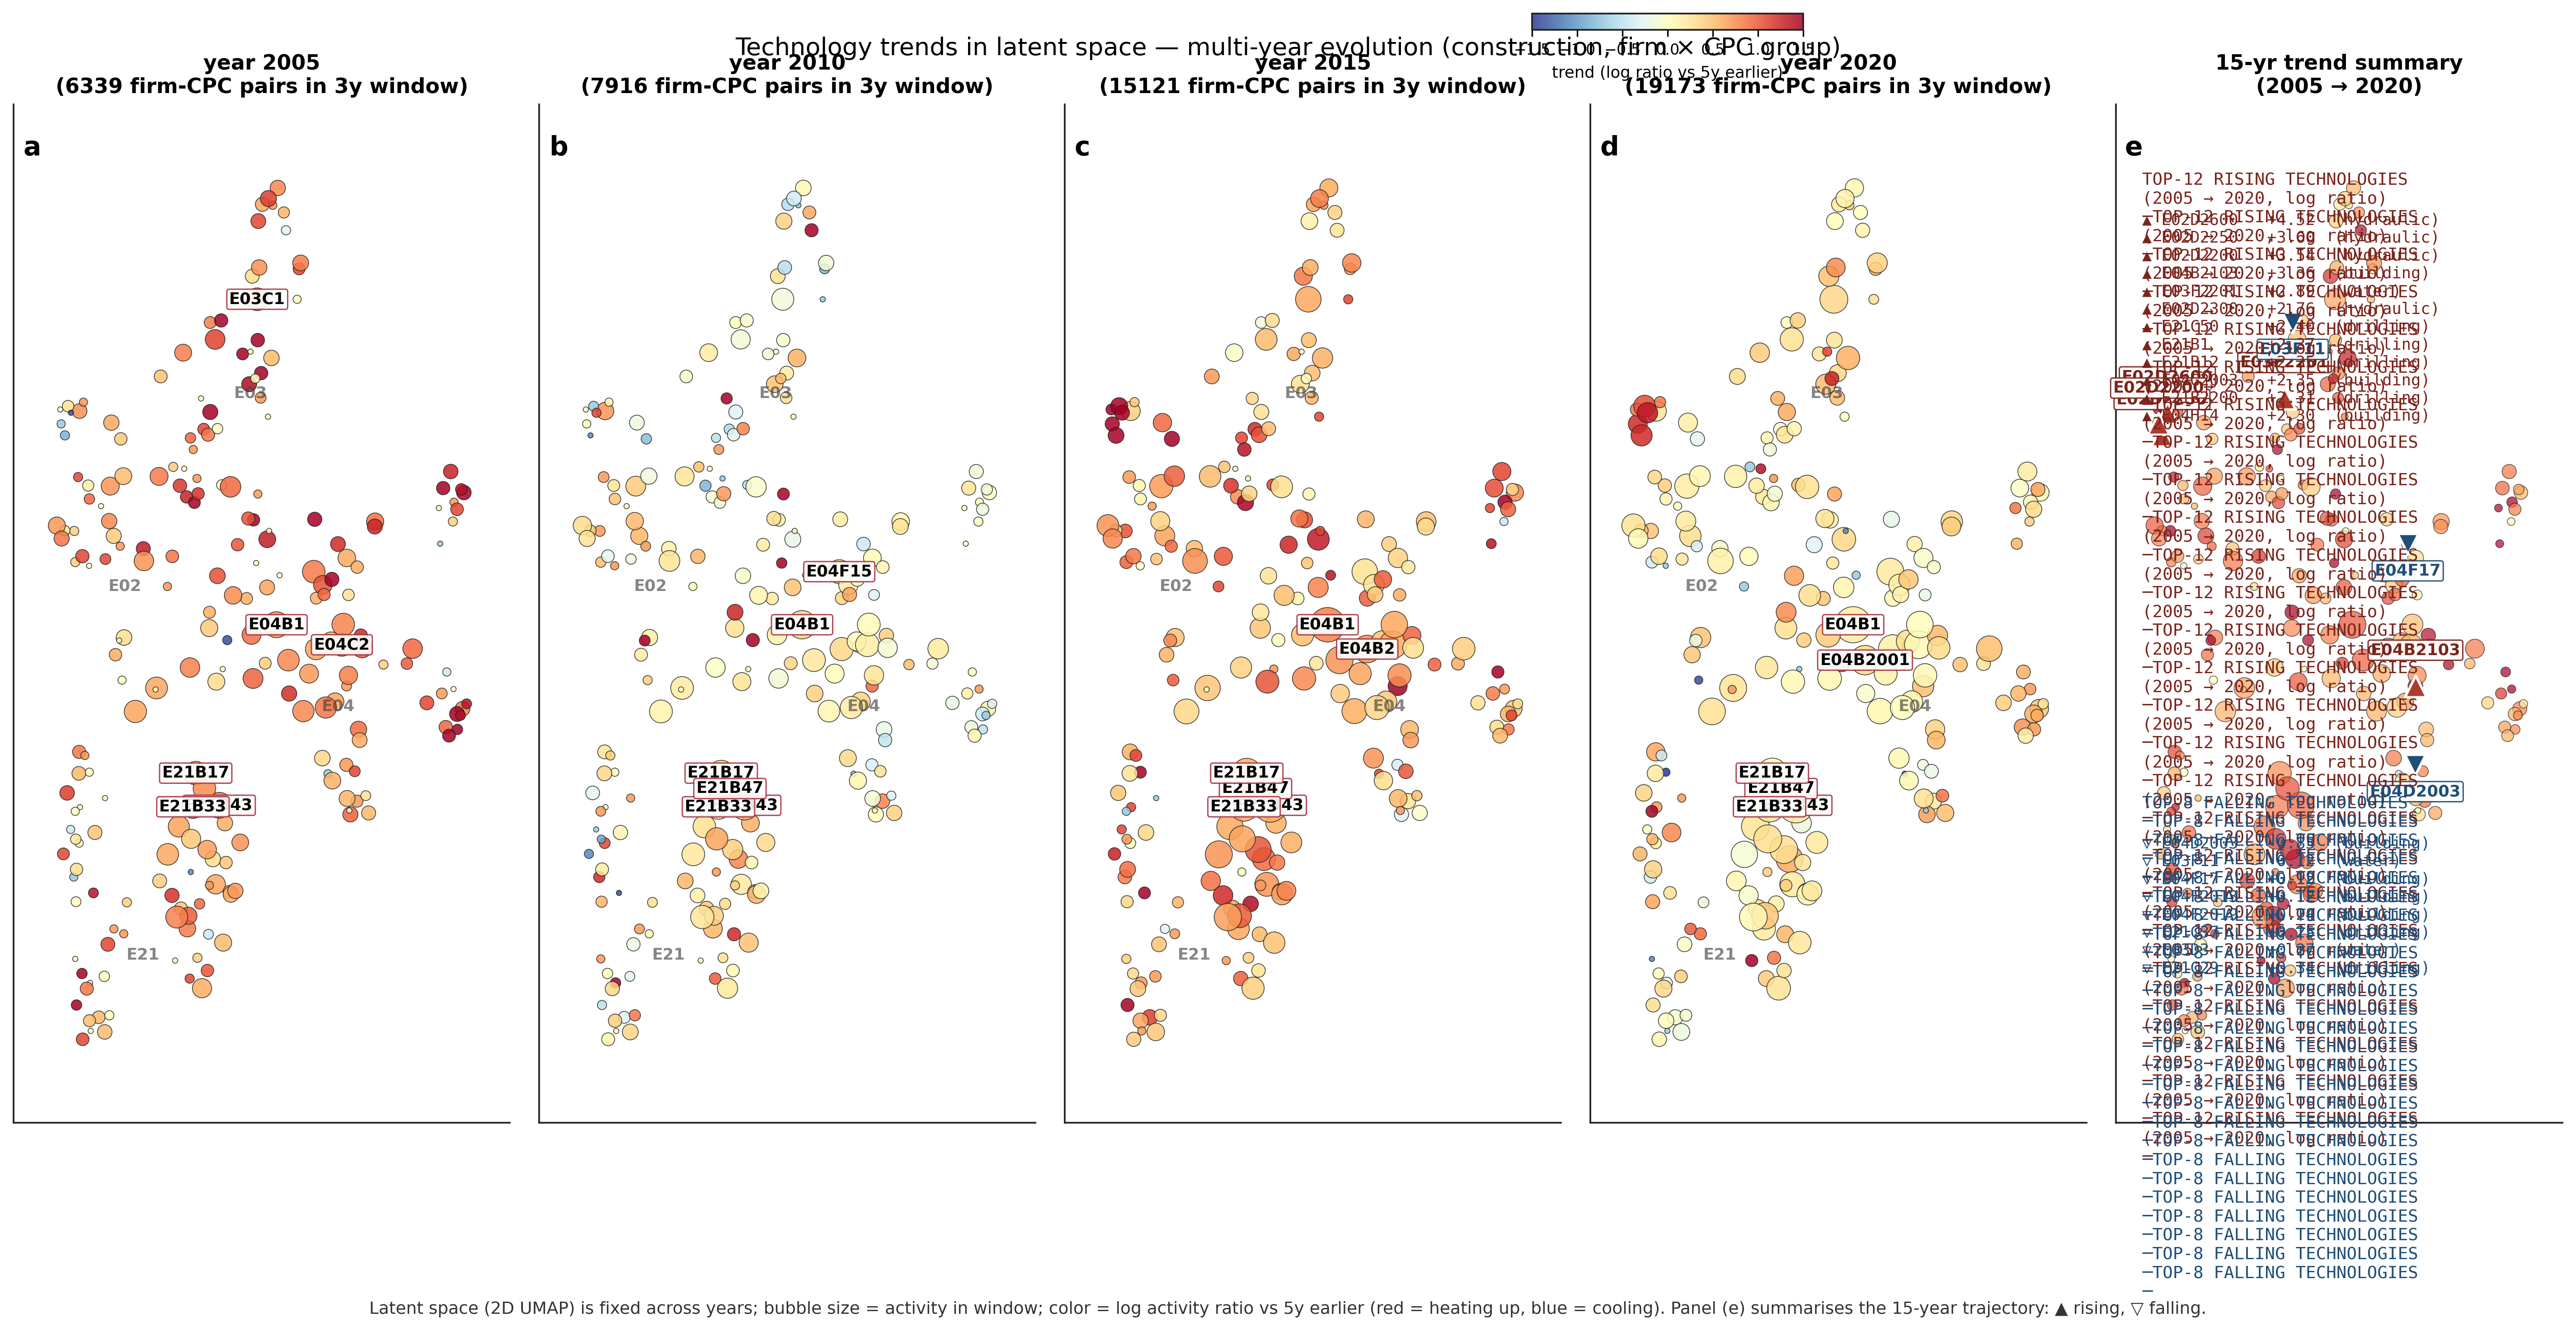

The script that saved this image:
"""viz_trends_in_latent.py — TIME-EVOLUTION of technology trends in latent space.

So far we've shown snapshots. Here we show the latent technology landscape
EVOLVING over time:
  - Same 2D latent space (UMAP fixed on cumulative graph)
  - Multiple year snapshots: 2005, 2010, 2015, 2020
  - Bubble size = activity in that year (notable technologies)
  - Color = trend (heating up red / cooling blue) relative to 5y earlier
  - Right panel: "trajectory" view = where technologies grew vs declined over
    the 15-year span, with summary of rising and falling technologies.

Run:  python pnode_patent_runner/viz_trends_in_latent.py --domain construction
"""
from __future__ import annotations

import argparse
from collections import defaultdict

import matplotlib as mpl
import matplotlib.pyplot as plt
import numpy as np
import pandas as pd
import umap

from diagnose_convergence_signal import ROOT
import recommender_firm as R

mpl.rcParams.update({
    "font.family": "sans-serif", "font.sans-serif": ["Arial", "DejaVu Sans"],
    "font.size": 9.5, "axes.titlesize": 11, "axes.titleweight": "bold",
    "legend.fontsize": 8.5, "legend.frameon": False,
    "figure.dpi": 110, "savefig.dpi": 300,
    "axes.linewidth": 0.9, "axes.edgecolor": "#222",
    "axes.spines.right": False, "axes.spines.top": False,
})

GLOSS = {"E01": "roads", "E02": "hydraulic", "E03": "water",
         "E04": "building", "E05": "locks", "E06": "doors",
         "E21": "drilling", "B28": "cement", "B66": "hoisting",
         "C04": "concrete", "F16": "machine elements", "B23": "machine tools"}


def setup(args):
    df = pd.read_csv(ROOT / f"data/processed/bipartite_{args.domain}_firm.csv")
    df["year"] = pd.to_datetime(df["ts"], errors="coerce").dt.year
    df = df.dropna(subset=["year"]); df["year"] = df["year"].astype(int)
    df = df[(df.year >= 2000) & (df.year <= 2020)]
    df["i"] = df["i"].map(R.coarsen); df = df.dropna(subset=["i"]).drop_duplicates(["u", "i", "year"])
    z = np.load(ROOT / f"data/processed/cpc_content_{args.domain}.npz", allow_pickle=True)
    sub = {}
    for c, v in zip(list(z["codes"]), z["emb"]):
        s = R.coarsen(c)
        if s:
            sub.setdefault(s, []).append(v)
    codes = sorted(set(df.i) & set(sub))
    emb = np.array([np.mean(sub[s], 0) for s in codes])
    cidx = {c: k for k, c in enumerate(codes)}; inv_c = {k: c for c, k in cidx.items()}
    df = df[df.i.isin(cidx)]
    return df, emb, codes, cidx, inv_c, len(codes)


def activity(df, year, cidx, n_c, window=1):
    """unique firms per CPC in [year-window+1, year]."""
    sub = df[(df.year > year - window) & (df.year <= year)]
    out = np.zeros(n_c)
    for c, n in sub.groupby("i")["u"].nunique().items():
        if c in cidx:
            out[cidx[c]] = n
    return out


def main():
    ap = argparse.ArgumentParser()
    ap.add_argument("--domain", default="construction")
    ap.add_argument("--years", type=int, nargs="+", default=[2005, 2010, 2015, 2020])
    ap.add_argument("--window", type=int, default=3)
    ap.add_argument("--seed", type=int, default=42)
    ap.add_argument("--out", default="viz_trends_in_latent.png")
    args = ap.parse_args()
    rng = np.random.default_rng(args.seed); R.LEVEL = "group"

    df, emb, codes, cidx, inv_c, n_c = setup(args)
    print(f"firms={df.u.nunique()} CPC-groups={n_c}")

    # build a CUMULATIVE bipartite at last year → fix UMAP space
    w = R.build_world(df, max(args.years), cidx, emb, n_c, 1)
    print("UMAP to 2D (fixed) ...")
    xy = umap.UMAP(n_neighbors=20, min_dist=0.30, n_components=2,
                   random_state=args.seed).fit_transform(w["Cemb"])

    # activity per year + trend (vs window-shifted)
    acts = {y: activity(df, y, cidx, n_c, args.window) for y in args.years}
    trend = {y: np.log((acts[y] + 1) / (activity(df, y - 5, cidx, n_c, args.window) + 1))
             for y in args.years}

    x_min, x_max = xy[:, 0].min() - 0.8, xy[:, 0].max() + 0.8
    y_min, y_max = xy[:, 1].min() - 0.8, xy[:, 1].max() + 0.8

    # zone labels (from last-year zone clusters)
    zone_pts = defaultdict(list)
    for t in range(n_c):
        zone_pts[inv_c[t][:3]].append(xy[t])
    zones = {z: np.mean(v, 0) for z, v in zone_pts.items() if len(v) >= 4 and z in GLOSS}

    # ---- figure ----
    fig = plt.figure(figsize=(20, 10))
    gs = fig.add_gridspec(2, 5, width_ratios=[1, 1, 1, 1, 0.9],
                          height_ratios=[1, 0.05], wspace=0.06, hspace=0.18,
                          left=0.03, right=0.97, top=0.91, bottom=0.05)
    axes = [fig.add_subplot(gs[0, k]) for k in range(4)]
    ax_summary = fig.add_subplot(gs[0, 4])

    max_act = max(a.max() for a in acts.values())
    for k, (ax, y) in enumerate(zip(axes, args.years)):
        norm_act = acts[y] / (max_act + 1e-9)
        sizes = 8 + 360 * np.sqrt(np.clip(norm_act, 0, 1))
        sc_ = ax.scatter(xy[:, 0], xy[:, 1], s=sizes, c=trend[y],
                         cmap="RdYlBu_r", vmin=-1.5, vmax=1.5,
                         edgecolors="#222", linewidths=0.4, alpha=0.85)
        # label hot tech in that year
        for t in np.argsort(-acts[y])[:6]:
            ax.annotate(inv_c[t], (xy[t, 0], xy[t, 1]), fontsize=8.5, weight="bold",
                        ha="center", va="center",
                        bbox=dict(boxstyle="round,pad=0.15", fc="white",
                                  ec="#a8323f", lw=0.7, alpha=0.9))
        for z, c in zones.items():
            ax.text(c[0], c[1] - 0.7, z, fontsize=8.5, ha="center", va="center",
                    color="#444", alpha=0.65, weight="bold")
        ax.set_title(f"year {y}\n({acts[y].sum():.0f} firm-CPC pairs in {args.window}y window)",
                     pad=6)
        ax.set_xticks([]); ax.set_yticks([])
        ax.set_xlim(x_min, x_max); ax.set_ylim(y_min, y_max)
        ax.text(0.02, 0.97, chr(ord("a") + k), transform=ax.transAxes,
                fontsize=14, weight="bold", va="top")
        if k == 3:
            cax = fig.add_axes([0.59, 0.965, 0.10, 0.012])
            cb = fig.colorbar(sc_, cax=cax, orientation="horizontal")
            cb.set_label("trend (log ratio vs 5y earlier)", fontsize=8.5)
            cb.ax.tick_params(labelsize=8)

    # ---- summary panel: TOP RISING / TOP FALLING over the whole span ----
    long_trend = np.log((acts[args.years[-1]] + 1) / (acts[args.years[0]] + 1))
    activity_avg = np.mean(list(acts.values()), axis=0)
    # require non-trivial activity
    valid = activity_avg >= 5
    rising = np.argsort(np.where(valid, long_trend, -np.inf))[::-1][:12]
    falling = np.argsort(np.where(valid, long_trend, np.inf))[:8]

    # summary plot: scatter all CPCs with long-trend color
    sizes = 6 + 200 * np.sqrt(np.clip(activity_avg / (activity_avg.max() + 1e-9), 0, 1))
    sc2 = ax_summary.scatter(xy[:, 0], xy[:, 1], s=sizes, c=long_trend,
                             cmap="RdYlBu_r", vmin=-2, vmax=2,
                             edgecolors="#222", linewidths=0.4, alpha=0.7)
    # mark top rising with red star
    for t in rising[:5]:
        ax_summary.scatter([xy[t, 0]], [xy[t, 1]], marker="^", c="#B03A2E",
                           s=130, edgecolors="white", linewidths=1.3, zorder=8)
        ax_summary.annotate(inv_c[t], (xy[t, 0], xy[t, 1] + 0.3), fontsize=8.5,
                            weight="bold", ha="center", color="#7B241C",
                            bbox=dict(boxstyle="round,pad=0.15", fc="white",
                                      ec="#7B241C", lw=0.7, alpha=0.95))
    for t in falling[:3]:
        ax_summary.scatter([xy[t, 0]], [xy[t, 1]], marker="v", c="#1F4E79",
                           s=120, edgecolors="white", linewidths=1.3, zorder=8)
        ax_summary.annotate(inv_c[t], (xy[t, 0], xy[t, 1] - 0.3), fontsize=8.5,
                            weight="bold", ha="center", color="#1F4E79",
                            bbox=dict(boxstyle="round,pad=0.15", fc="white",
                                      ec="#1F4E79", lw=0.7, alpha=0.95))
    ax_summary.set_title(f"15-yr trend summary\n"
                         f"({args.years[0]} → {args.years[-1]})", pad=6)
    ax_summary.text(0.02, 0.97, "e", transform=ax_summary.transAxes,
                    fontsize=14, weight="bold", va="top")
    ax_summary.set_xticks([]); ax_summary.set_yticks([])
    ax_summary.set_xlim(x_min, x_max); ax_summary.set_ylim(y_min, y_max)

    # right side text: top rising/falling lists
    fig.text(0.815, 0.86,
             "TOP-12 RISING TECHNOLOGIES\n"
             f"({args.years[0]} → {args.years[-1]}, log ratio)\n"
             "─" * 26, fontsize=9, va="top", family="monospace", color="#7B241C")
    rising_lines = "\n".join(
        f"▲ {inv_c[t]:<10} +{long_trend[t]:.2f}  "
        f"({GLOSS.get(inv_c[t][:3], '')[:14]})" for t in rising)
    fig.text(0.815, 0.83, rising_lines, fontsize=8.5, va="top",
             family="monospace", color="#7B241C")
    fig.text(0.815, 0.40,
             "TOP-8 FALLING TECHNOLOGIES\n"
             "─" * 26, fontsize=9, va="top", family="monospace", color="#1F4E79")
    falling_lines = "\n".join(
        f"▽ {inv_c[t]:<10} {long_trend[t]:+.2f}  "
        f"({GLOSS.get(inv_c[t][:3], '')[:14]})" for t in falling)
    fig.text(0.815, 0.37, falling_lines, fontsize=8.5, va="top",
             family="monospace", color="#1F4E79")

    fig.suptitle("Technology trends in latent space — multi-year evolution "
                 f"({args.domain}, firm × CPC group)", fontsize=13, y=0.96)
    fig.text(0.5, 0.015,
             "Latent space (2D UMAP) is fixed across years; bubble size = activity in window; "
             "color = log activity ratio vs 5y earlier (red = heating up, blue = cooling). "
             "Panel (e) summarises the 15-year trajectory: ▲ rising, ▽ falling.",
             ha="center", va="bottom", fontsize=9, color="#333")
    out = ROOT / "pnode_patent_runner" / args.out
    plt.savefig(out, bbox_inches="tight", facecolor="white")
    print(f"saved -> {out}")


if __name__ == "__main__":
    main()
